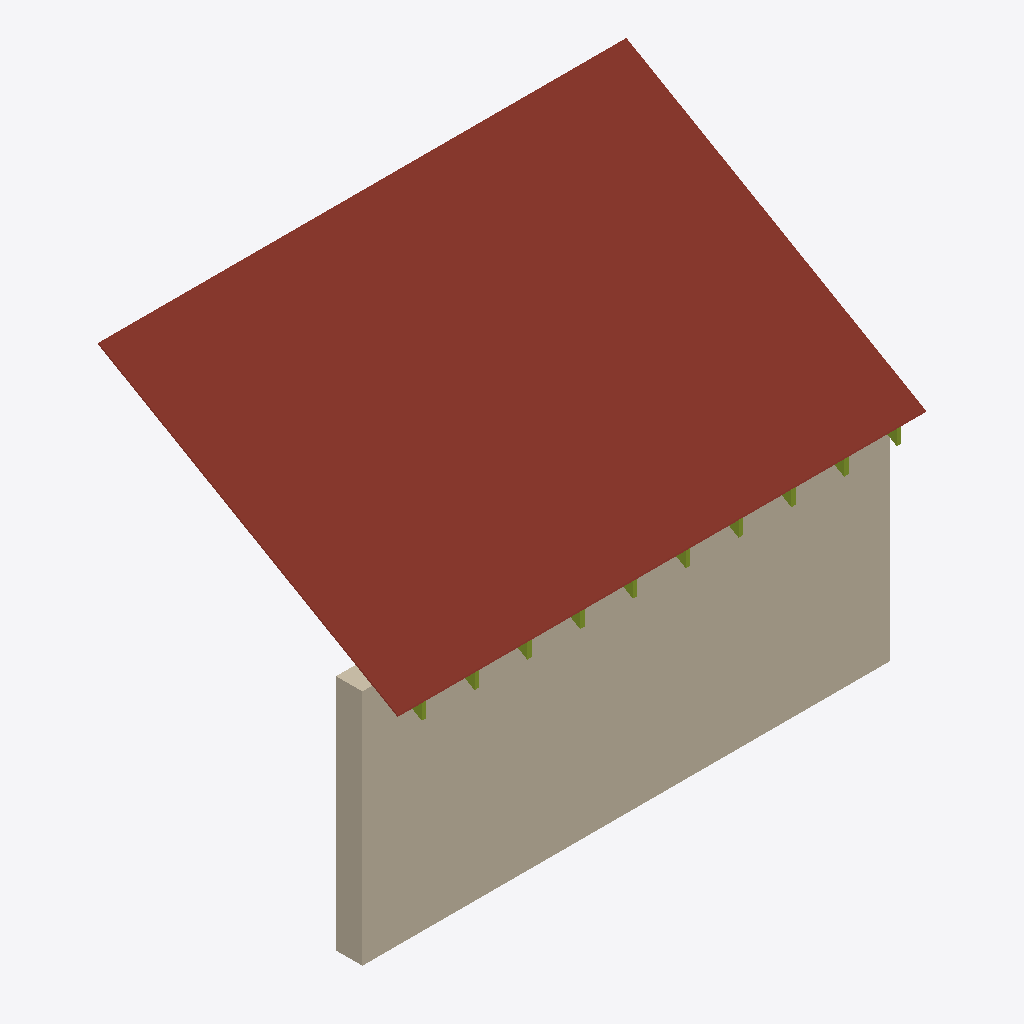
Isometric view of an IFC building model (IFC-SPF (STEP), schema IFC4, length unit millimetre), seen from the south-west, elements coloured by IFC class: 10 members (olive), 1 roof (red-brown), 1 wall (beige).
Extent 6.0 m × 3.4 m × 4.6 m (x, y, z). Elements (12): 10 IfcMember, 1 IfcRoof, 1 IfcWall.

HEADER;
FILE_DESCRIPTION(('ViewDefinition[DesignTransferView]'),'2;1');
FILE_NAME('/dev/null','2026-11-20T11:04:30+00:00',(''),(''),'IfcOpenShell 0.9.0.post1','IfcOpenShell 0.9.0.post1','Nobody');
FILE_SCHEMA(('IFC4'));
ENDSEC;
DATA;
#1=IFCPROJECT('0ly1cWZCvEf88_uNbnxSoJ',$,'Eaves',$,$,$,$,(#10),#5);
#12=IFCSITE('2by$rE5J99$uzlvg0O3NoG',$,'Site',$,$,$,$,$,$,$,$,$,$,$);
#13=IFCBUILDING('1womHLypn2OfT4egHB4ov3',$,'Eaves',$,$,$,$,$,$,$,$,$);
#14=IFCBUILDINGSTOREY('0plUb69pzDMPECcsfHcYUs',$,'Ground Floor',$,$,$,$,$,$,$);
#54=IFCROOF('2EGUxWk4v7UwWlLyye_vEL',$,'Plywood sheathing',$,$,#62,#53,$,$);
#18=IFCWALL('0Xn2oDVZb7bxI5J0qhpnmM',$,'Wall',$,$,#39,#30,$,$);
#261=IFCMEMBER('0qBqNGA9fCIf9GV_t0uvYU',$,'Rafter 9',$,$,#269,#260,$,$);
#146=IFCMEMBER('3N6ksaSL1CwAFrZnXkQp4B',$,'Rafter 4',$,$,#154,#145,$,$);
#123=IFCMEMBER('160MgOTj9BOedSicu$itEL',$,'Rafter 3',$,$,#131,#122,$,$);
#238=IFCMEMBER('2mlxoERVj4cwZe6o7gbE6s',$,'Rafter 8',$,$,#246,#237,$,$);
#100=IFCMEMBER('2kn4Nkq2T6dvgcHxaOaw_1',$,'Rafter 2',$,$,#108,#99,$,$);
#215=IFCMEMBER('2BDYPWsUL9xOwO8TbwhVHo',$,'Rafter 7',$,$,#223,#214,$,$);
#77=IFCMEMBER('1F9Fxf80D6axMdD_AGqm8a',$,'Rafter 1',$,$,#85,#76,$,$);
#192=IFCMEMBER('3nOgJL8kzFrPxOCwzPt_jX',$,'Rafter 6',$,$,#200,#191,$,$);
#284=IFCMEMBER('0H4Y2f7uD8rxy4rOXdpBA7',$,'Rafter 10',$,$,#292,#283,$,$);
#169=IFCMEMBER('1p3RvAcqn4kxBYubz66g8J',$,'Rafter 5',$,$,#177,#168,$,$);
ENDSEC;
